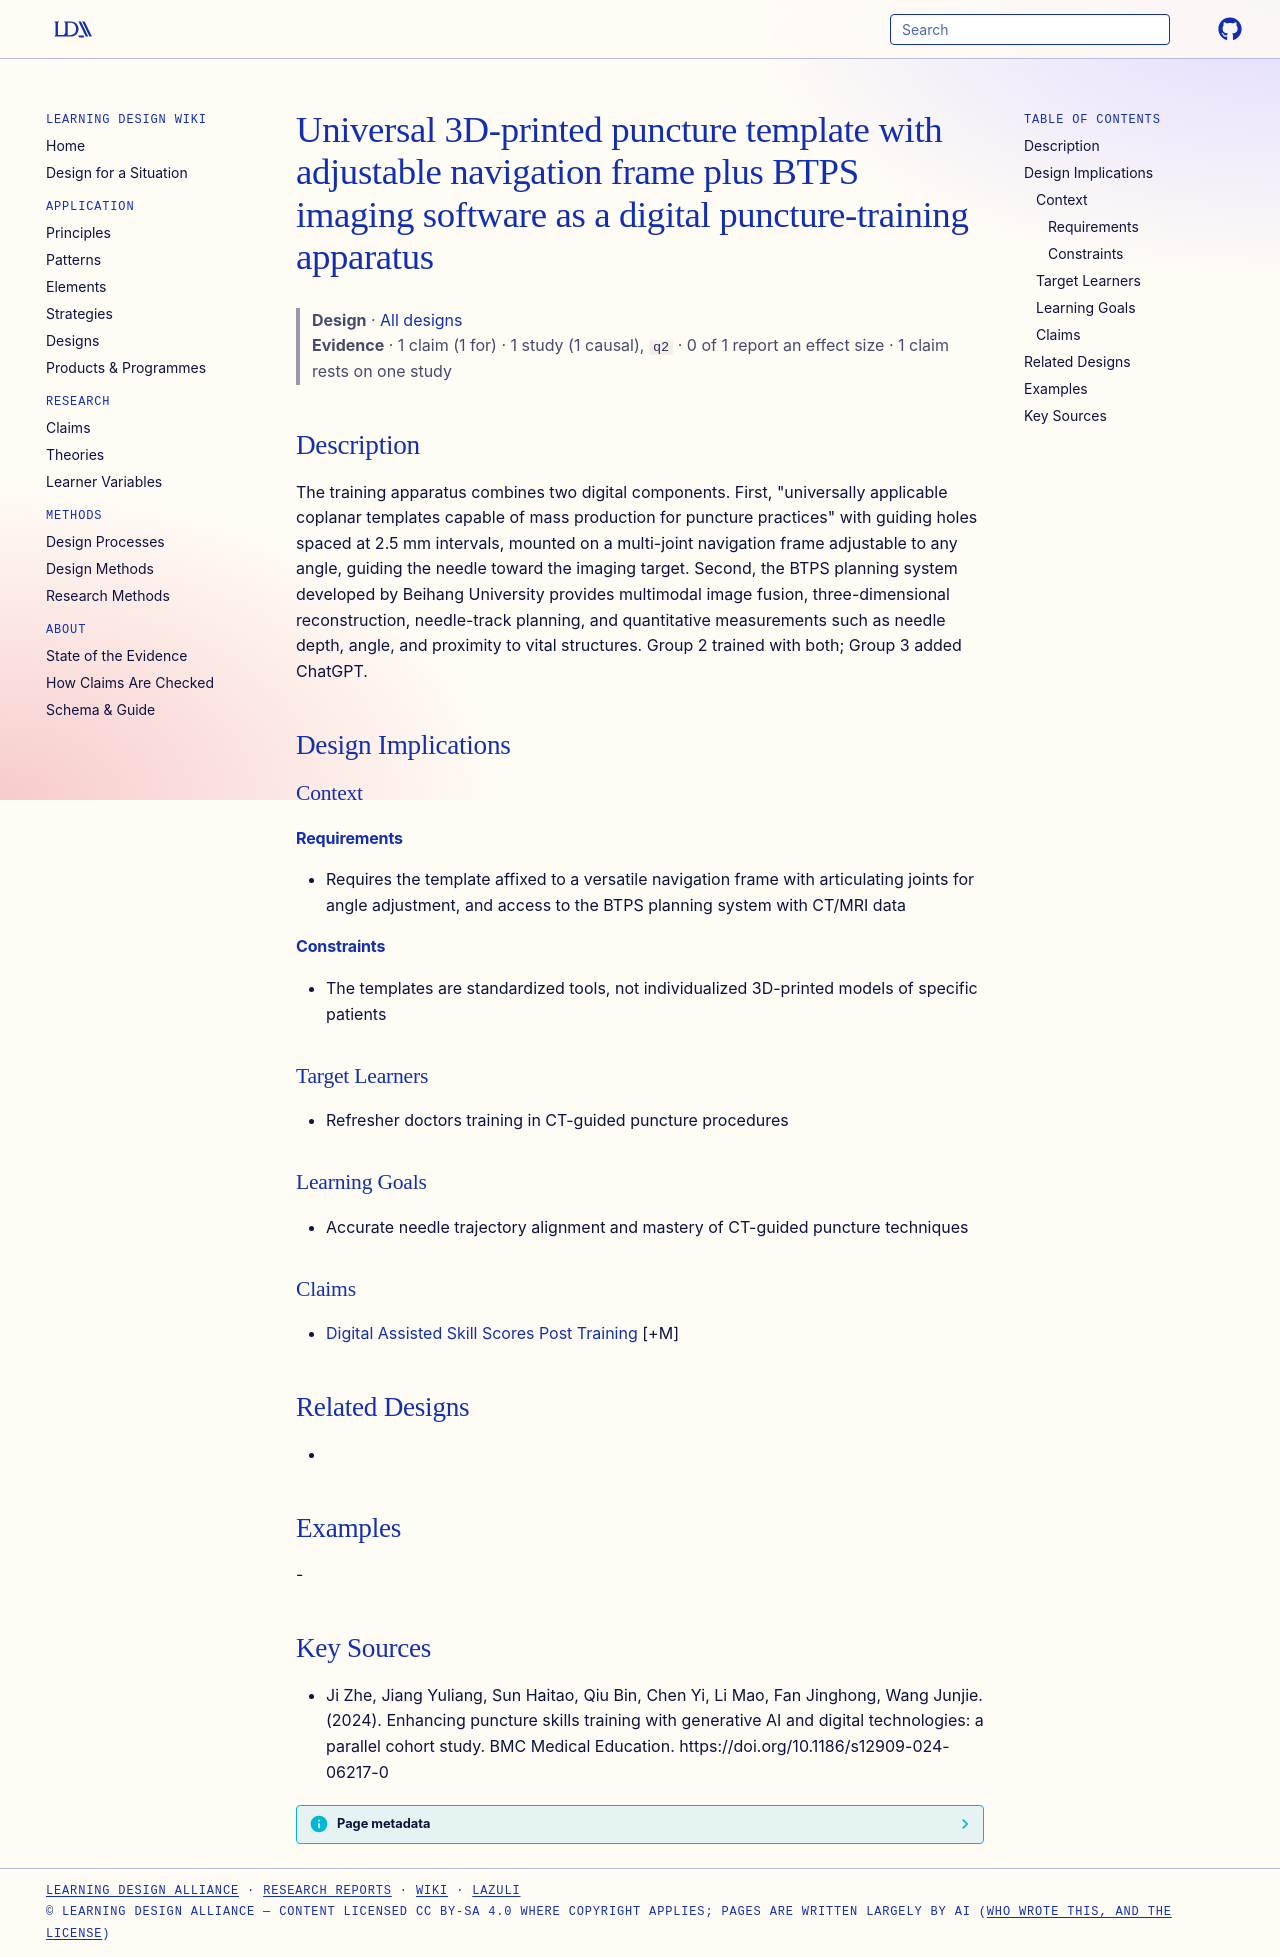

repository: Learning-Design-Alliance/learning-wiki · page: designs/puncture-template-btps-training-apparatus/index.html · generator: mkdocs

---
type: design
id: puncture-template-btps-training-apparatus
title: Universal 3D-printed puncture template with adjustable navigation frame plus BTPS imaging software as a digital puncture-training apparatus
description: The training apparatus combines two digital components.
status: review
generated:
  by: "process:settle-candidates"
  at: 2026-11-07
sources:
  - id: ji-zhe-2024
    resource: "https://doi.org/10.1186/s12909-024-06217-0"
    title: "Ji Zhe, Jiang Yuliang, Sun Haitao, Qiu Bin, Chen Yi, Li Mao, Fan Jinghong, Wang Junjie. (2024). Enhancing puncture skills training with generative AI and digital technologies: a parallel cohort study. BMC Medical Education. https://doi.org/10.1186/s12909-024-06217-0"
    author: Ji Zhe, Jiang Yuliang, Sun Haitao, Qiu Bin, Chen Yi, Li Mao, Fan Jinghong, Wang Junjie
---

# Universal 3D-printed puncture template with adjustable navigation frame plus BTPS imaging software as a digital puncture-training apparatus

> **Design** · [All designs](index.md)
> **Evidence** · 1 claim (1 for) · 1 study (1 causal), `q2` · 0 of 1 report an effect size · 1 claim rests on one study

## Description
The training apparatus combines two digital components. First, "universally applicable coplanar templates capable of mass production for puncture practices" with guiding holes spaced at 2.5 mm intervals, mounted on a multi-joint navigation frame adjustable to any angle, guiding the needle toward the imaging target. Second, the BTPS planning system developed by Beihang University provides multimodal image fusion, three-dimensional reconstruction, needle-track planning, and quantitative measurements such as needle depth, angle, and proximity to vital structures. Group 2 trained with both; Group 3 added ChatGPT.

## Design Implications

### Context
#### Requirements
- Requires the template affixed to a versatile navigation frame with articulating joints for angle adjustment, and access to the BTPS planning system with CT/MRI data
#### Constraints
- The templates are standardized tools, not individualized 3D-printed models of specific patients

### Target Learners
- Refresher doctors training in CT-guided puncture procedures

### Learning Goals
- Accurate needle trajectory alignment and mastery of CT-guided puncture techniques

### Claims
- [Digital Assisted Skill Scores Post Training](../claims/digital-assisted-skill-scores-post-training.md) [+M]

## Related Designs
- 

## Examples
-

## Key Sources
- Ji Zhe, Jiang Yuliang, Sun Haitao, Qiu Bin, Chen Yi, Li Mao, Fan Jinghong, Wang Junjie. (2024). Enhancing puncture skills training with generative AI and digital technologies: a parallel cohort study. BMC Medical Education. https://doi.org/10.1186/s12909-024-06217-0
